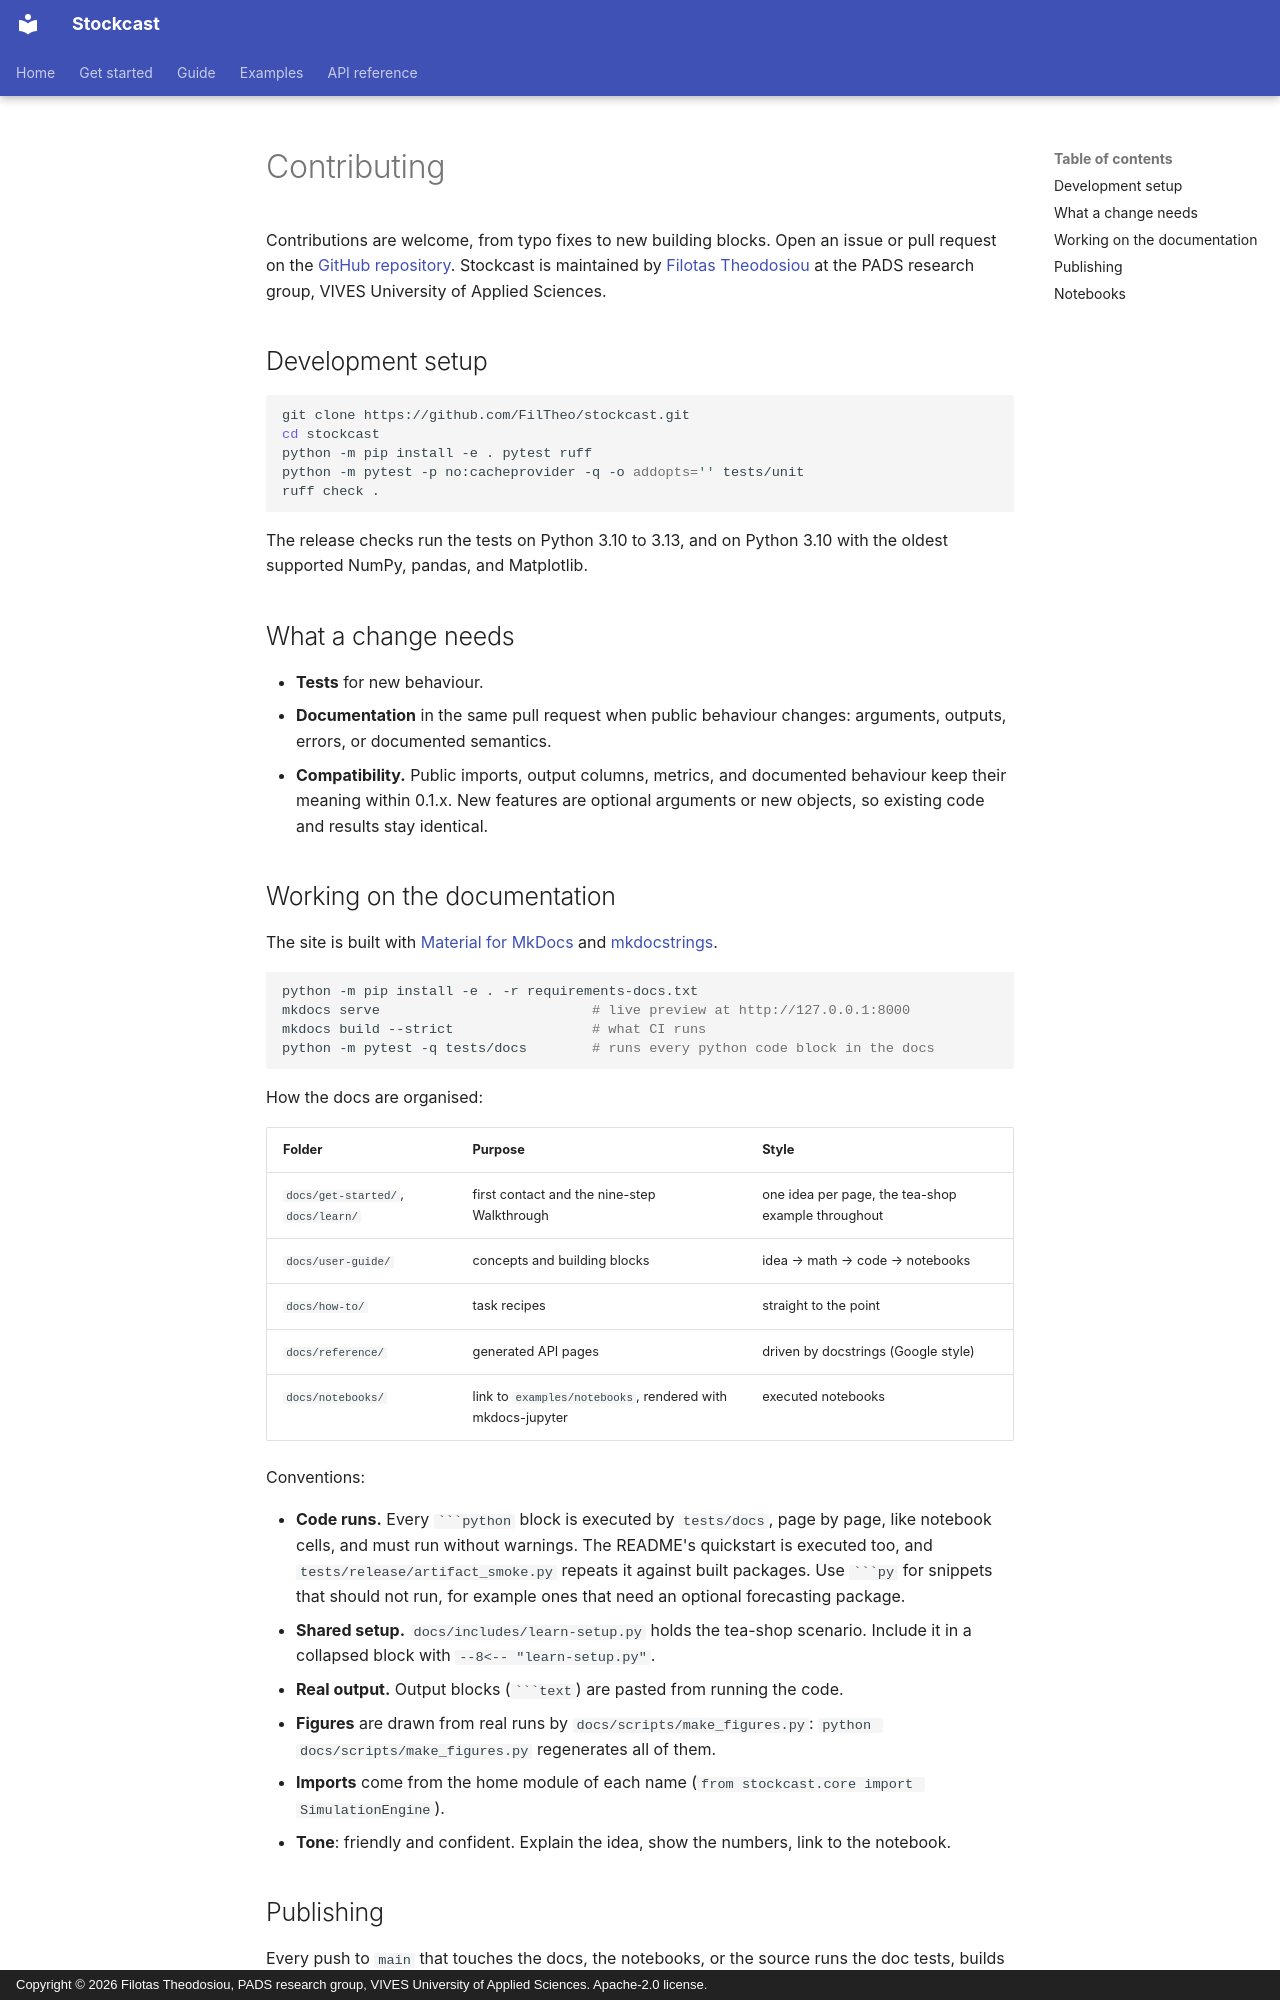

repository: FilTheo/stockcast · page: contributing/index.html · generator: mkdocs · copyright: Copyright © 2026 Filotas Theodosiou, PADS research group, VIVES University of Applied Sciences. Apache-2.0 license.

# Contributing

Contributions are welcome, from typo fixes to new building blocks. Open an
issue or pull request on the [GitHub repository](https://github.com/FilTheo/stockcast).
Stockcast is maintained by [Filotas Theodosiou](https://filtheo.github.io/)
at the PADS research group, VIVES University of Applied Sciences.

## Development setup

```bash
git clone https://github.com/FilTheo/stockcast.git
cd stockcast
python -m pip install -e . pytest ruff
python -m pytest -p no:cacheprovider -q -o addopts='' tests/unit
ruff check .
```

The release checks run the tests on Python 3.10 to 3.13, and on Python 3.10
with the oldest supported NumPy, pandas, and Matplotlib.

## What a change needs

- **Tests** for new behaviour.
- **Documentation** in the same pull request when public behaviour changes:
  arguments, outputs, errors, or documented semantics.
- **Compatibility.** Public imports, output columns, metrics, and documented
  behaviour keep their meaning within 0.1.x. New features are optional
  arguments or new objects, so existing code and results stay identical.

## Working on the documentation

The site is built with [Material for MkDocs](https://squidfunk.github.io/mkdocs-material/)
and [mkdocstrings](https://mkdocstrings.github.io/).

```bash
python -m pip install -e . -r requirements-docs.txt
mkdocs serve                          # live preview at http://127.0.0.1:8000
mkdocs build --strict                 # what CI runs
python -m pytest -q tests/docs        # runs every python code block in the docs
```

How the docs are organised:

| Folder | Purpose | Style |
|---|---|---|
| `docs/get-started/`, `docs/learn/` | first contact and the nine-step Walkthrough | one idea per page, the tea-shop example throughout |
| `docs/user-guide/` | concepts and building blocks | idea → math → code → notebooks |
| `docs/how-to/` | task recipes | straight to the point |
| `docs/reference/` | generated API pages | driven by docstrings (Google style) |
| `docs/notebooks/` | link to `examples/notebooks`, rendered with mkdocs-jupyter | executed notebooks |

Conventions:

- **Code runs.** Every ` ```python ` block is executed by `tests/docs`, page
  by page, like notebook cells, and must run without warnings. The README's quickstart is executed too, and
  `tests/release/artifact_smoke.py` repeats it against built packages. Use ` ```py ` for snippets that should not run,
  for example ones that need an optional forecasting package.
- **Shared setup.** `docs/includes/learn-setup.py` holds the tea-shop scenario.
  Include it in a collapsed block with `--8<-- "learn-setup.py"`.
- **Real output.** Output blocks (` ```text `) are pasted from running the
  code.
- **Figures** are drawn from real runs by `docs/scripts/make_figures.py`:
  `python docs/scripts/make_figures.py` regenerates all of them.
- **Imports** come from the home module of each name
  (`from stockcast.core import SimulationEngine`).
- **Tone**: friendly and confident. Explain the idea, show the numbers, link
  to the notebook.
